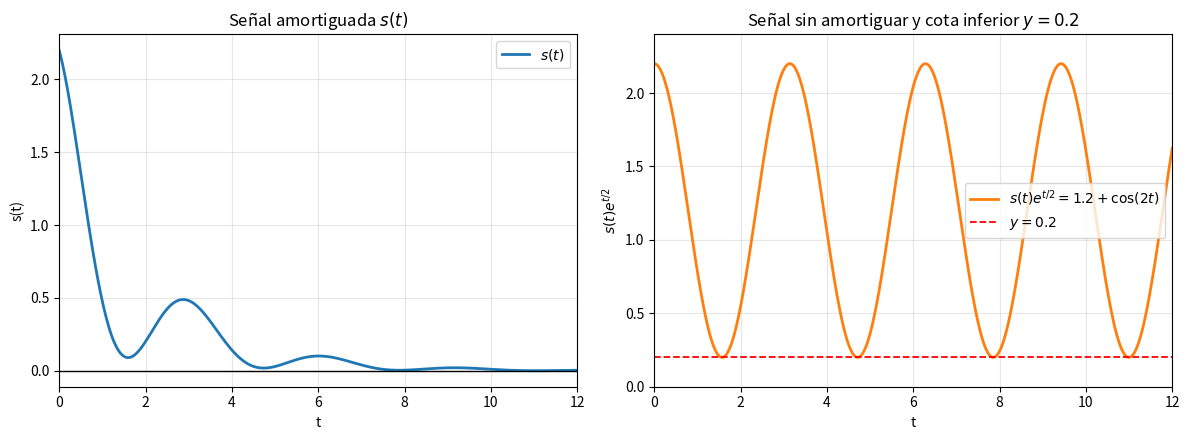

Write Python code to recreate this figure.
import matplotlib.pyplot as plt
import numpy as np


def s(t):
  return 1.2 * np.exp(-t / 2) + np.exp(-t / 2) * np.cos(2 * t)


def s_escalada(t):
  return 1.2 + np.cos(2 * t)


ts = np.linspace(0, 12, 600)

fig, (ax1, ax2) = plt.subplots(1, 2, figsize=(12, 4.5))

# Izquierda: s(t) en [0, 12]
ax1.plot(ts, s(ts), color="tab:blue", linewidth=2, label="$s(t)$")
ax1.axhline(0, color="black", linewidth=1)
ax1.set_xlim(0, 12)
ax1.set_xlabel("t")
ax1.set_ylabel("s(t)")
ax1.set_title("Señal amortiguada $s(t)$")
ax1.grid(True, alpha=0.3)
ax1.legend()

# Derecha: s(t) * exp(t/2) = 1.2 + cos(2t) con recta y = 0.2
ax2.plot(
    ts,
    s_escalada(ts),
    color="tab:orange",
    linewidth=2,
    label="$s(t)e^{t/2} = 1.2 + \\cos(2t)$",
)
ax2.axhline(0.2, color="red", linestyle="--", linewidth=1.3, label="$y = 0.2$")
ax2.set_xlim(0, 12)
ax2.set_ylim(0, 2.4)
ax2.set_xlabel("t")
ax2.set_ylabel("$s(t)e^{t/2}$")
ax2.set_title("Señal sin amortiguar y cota inferior $y = 0.2$")
ax2.grid(True, alpha=0.3)
ax2.legend()

plt.tight_layout()
plt.show()
